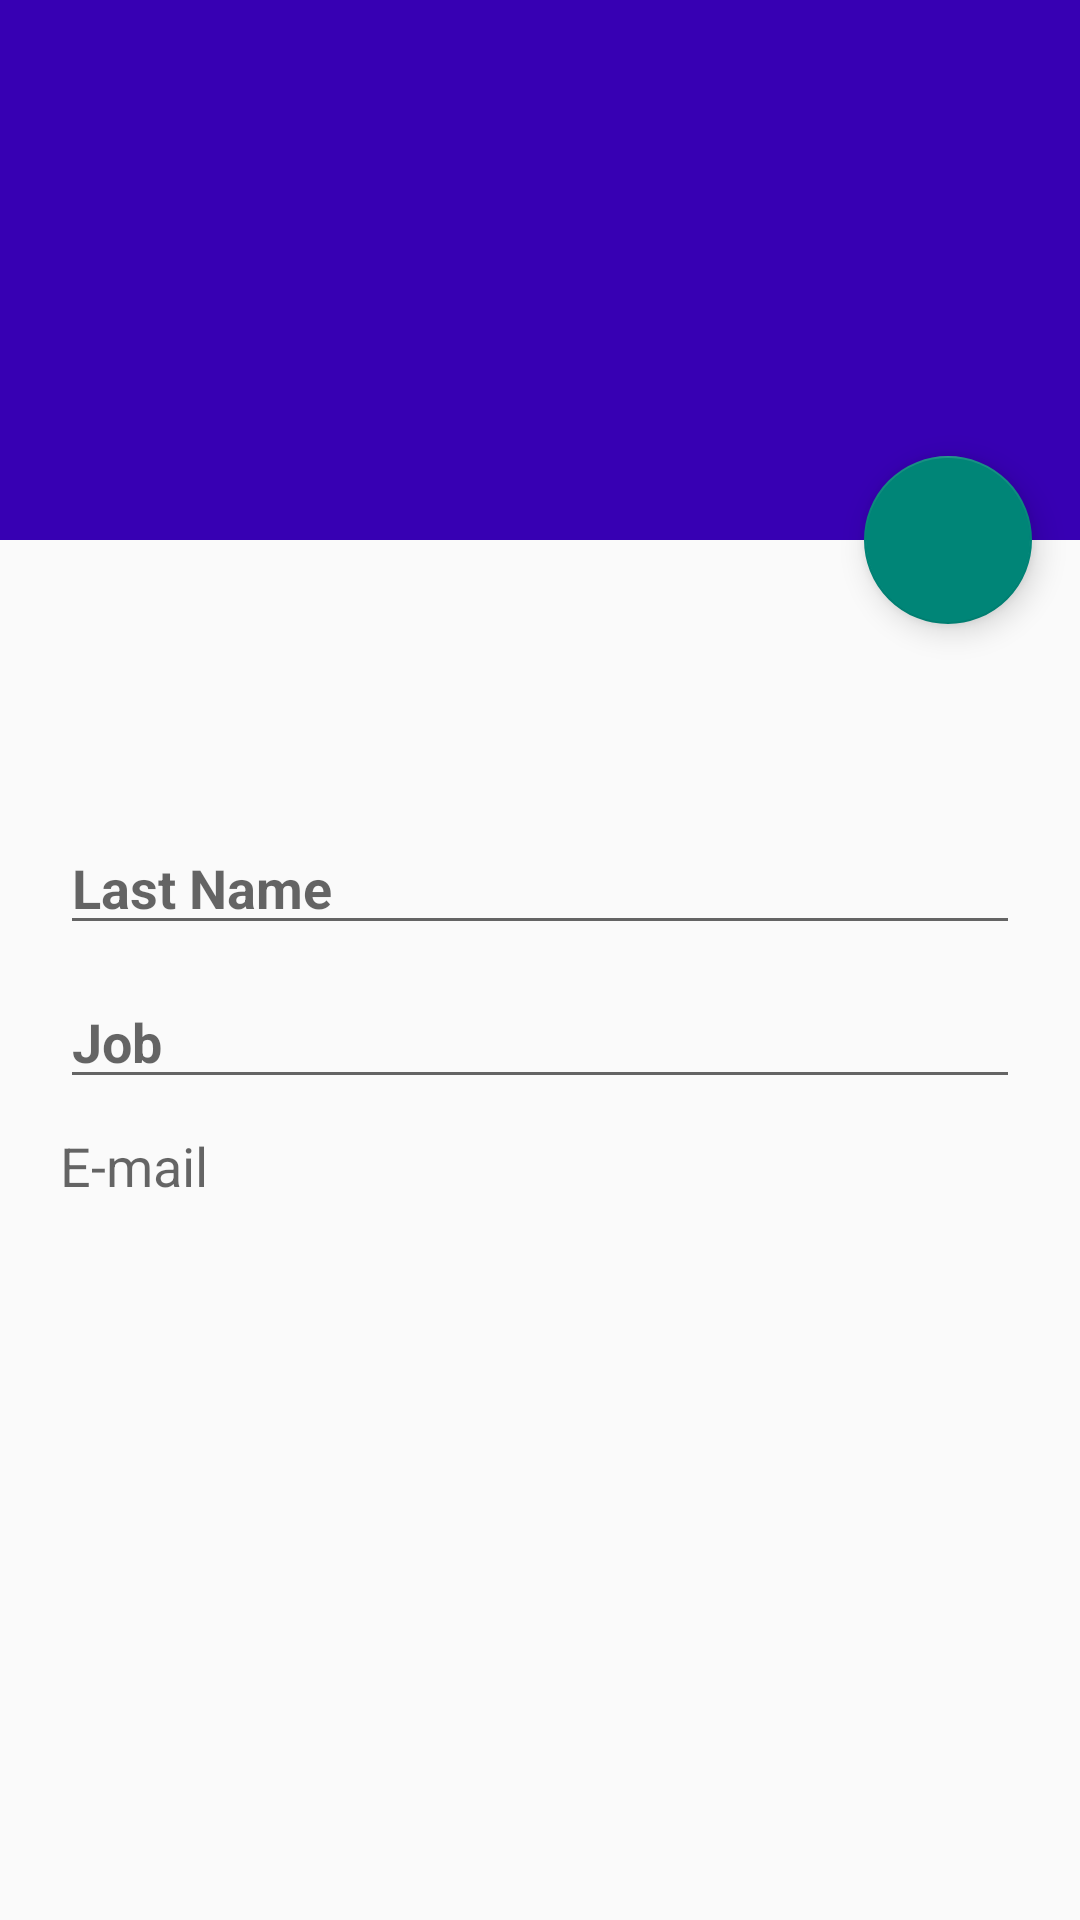

Reconstruct the res/layout file that produces this screen, plus the resources it refers to.
<!-- AndroidManifest.xml: application theme Theme.AppCompat.Light.NoActionBar -->
<!-- res/layout/activity_user_detail.xml -->
<?xml version="1.0" encoding="utf-8"?>
<androidx.coordinatorlayout.widget.CoordinatorLayout xmlns:android="http://schemas.android.com/apk/res/android"
    xmlns:app="http://schemas.android.com/apk/res-auto"
    xmlns:tools="http://schemas.android.com/tools"
    android:layout_width="match_parent"
    android:layout_height="match_parent"
    android:fitsSystemWindows="true"
    tools:context=".ui.detail.UserDetailActivity">

    <com.google.android.material.appbar.AppBarLayout
        android:id="@+id/app_bar"
        android:layout_width="match_parent"
        android:layout_height="@dimen/app_bar_height"
        android:fitsSystemWindows="true"
        android:background="@color/purple_700"
        android:theme="@style/AppTheme.AppBarOverlay">

        <com.google.android.material.appbar.CollapsingToolbarLayout
            android:id="@+id/toolbar_layout"
            android:layout_width="match_parent"
            android:layout_height="match_parent"
            android:fitsSystemWindows="true"
            app:contentScrim="@color/purple_500"
            app:layout_scrollFlags="scroll|exitUntilCollapsed"
            app:toolbarId="@+id/toolbar">

            <androidx.appcompat.widget.Toolbar
                android:id="@+id/toolbar"
                android:layout_width="match_parent"
                android:layout_height="?attr/actionBarSize"
                app:layout_collapseMode="pin"
                app:popupTheme="@style/AppTheme.PopupOverlay" />

        </com.google.android.material.appbar.CollapsingToolbarLayout>


    </com.google.android.material.appbar.AppBarLayout>

    <include
        android:id="@+id/layout_content_user_details"
        layout="@layout/content_user_details" />

    <com.google.android.material.floatingactionbutton.FloatingActionButton
        android:id="@+id/fabEditUser"
        android:layout_width="wrap_content"
        android:layout_height="wrap_content"
        android:layout_margin="@dimen/fab_margin"
        app:layout_anchor="@id/app_bar"
        app:layout_anchorGravity="bottom|end"
        app:srcCompat="@drawable/ic_edit" />

</androidx.coordinatorlayout.widget.CoordinatorLayout>
<!-- res/layout/content_user_details.xml (included above) -->
<?xml version="1.0" encoding="utf-8"?>
<androidx.core.widget.NestedScrollView
    xmlns:android="http://schemas.android.com/apk/res/android"
    xmlns:app="http://schemas.android.com/apk/res-auto"
    xmlns:tools="http://schemas.android.com/tools"
    android:layout_width="match_parent"
    android:layout_height="match_parent"
    android:padding="20dp"
    app:layout_behavior="@string/appbar_scrolling_view_behavior"
    tools:context=".detail.UserDetailActivity"
    tools:showIn="@layout/activity_user_detail">

    <LinearLayout
        android:layout_width="match_parent"
        android:layout_height="wrap_content"
        android:orientation="vertical">

        <TextView
            android:id="@+id/txt_detail_id"
            android:layout_width="wrap_content"
            android:layout_height="wrap_content"
            android:textAppearance="?android:textAppearanceLarge" />

        <TextView
            android:id="@+id/txt_detail_first_name"
            android:layout_width="match_parent"
            android:layout_height="wrap_content"
            android:layout_marginTop="10dp"
            android:textAppearance="?android:textAppearanceMedium" />

        <EditText
            android:id="@+id/txt_detail_last_name"
            android:layout_width="match_parent"
            android:layout_height="wrap_content"
            android:layout_marginTop="10dp"
            android:hint="Last Name"
            android:inputType="none"
            android:textAppearance="?android:textAppearanceMedium"
            android:textStyle="bold" />

        <EditText
            android:id="@+id/txt_detail_job"
            android:layout_width="match_parent"
            android:layout_height="wrap_content"
            android:layout_marginTop="10dp"
            android:hint="Job"
            android:inputType="none"
            android:textAppearance="?android:textAppearanceMedium"
            android:textStyle="bold" />

        <TextView
            android:id="@+id/txt_detail_email"
            android:layout_width="match_parent"
            android:layout_height="wrap_content"
            android:layout_marginTop="10dp"
            android:hint="E-mail"
            android:textAppearance="?android:textAppearanceMedium" />

    </LinearLayout>

</androidx.core.widget.NestedScrollView>
<!-- resources referenced by this layout -->
<resources>
  <dimen name="app_bar_height">180dp</dimen>
  <dimen name="fab_margin">16dp</dimen>
  <style name="AppTheme.AppBarOverlay" parent="ThemeOverlay.AppCompat.Dark.ActionBar">
          <item name="android:textColorPrimary">@color/white</item>
          <item name="android:textColorSecondary">@color/black</item>
      </style>
  <style name="AppTheme.PopupOverlay" parent="ThemeOverlay.AppCompat.Light" />
  <!-- not gathered from this repository: default colours our renderer supplied (Android Studio template values) -->
  <color name="purple_500">#FF6200EE</color>
  <color name="purple_700">#FF3700B3</color>
  <color name="black">#FF000000</color>
  <color name="white">#FFFFFFFF</color>
</resources>
